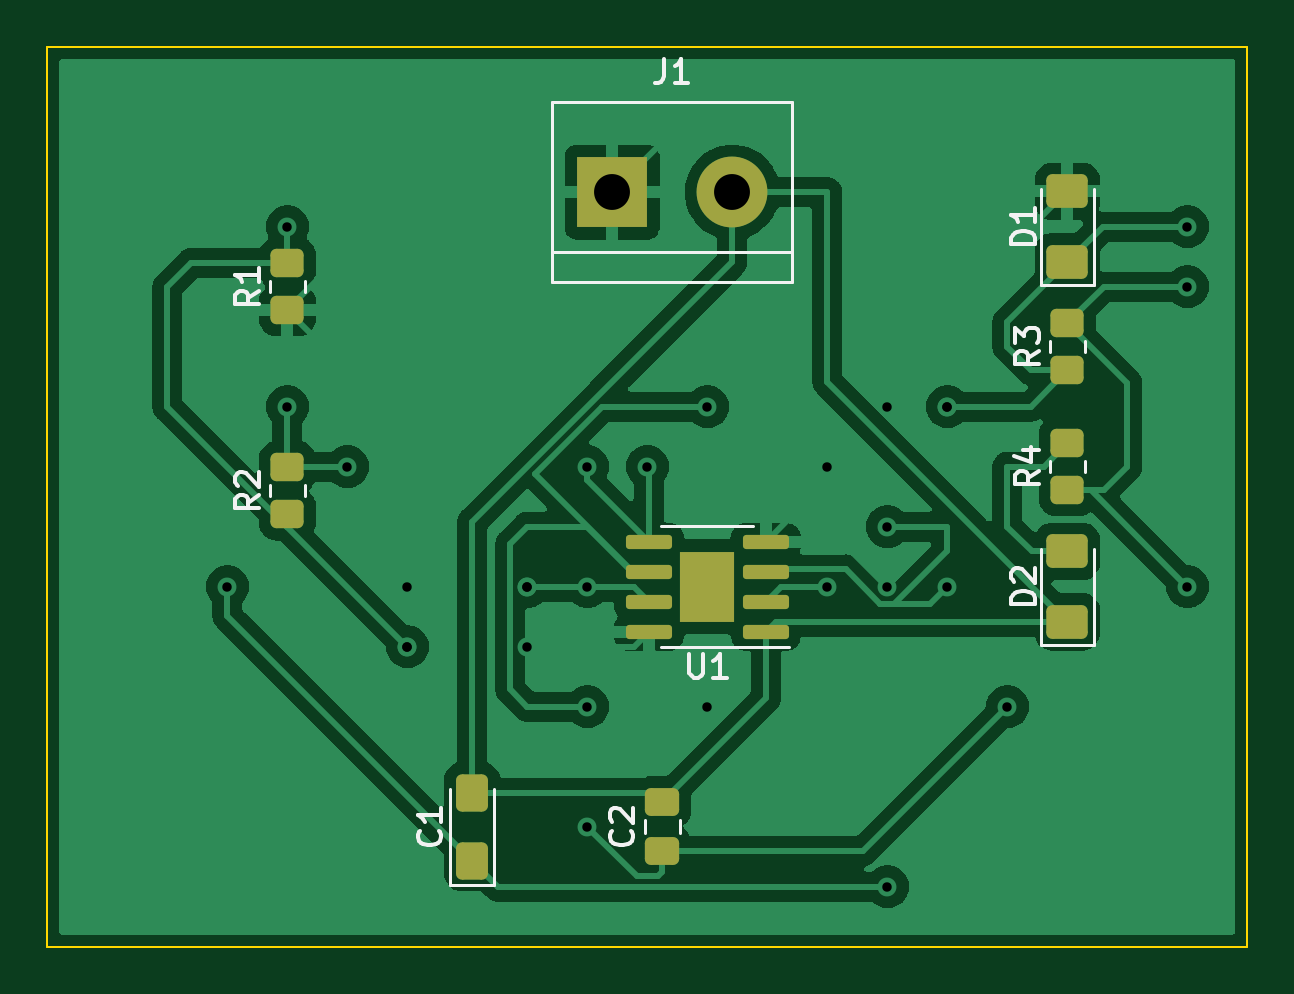
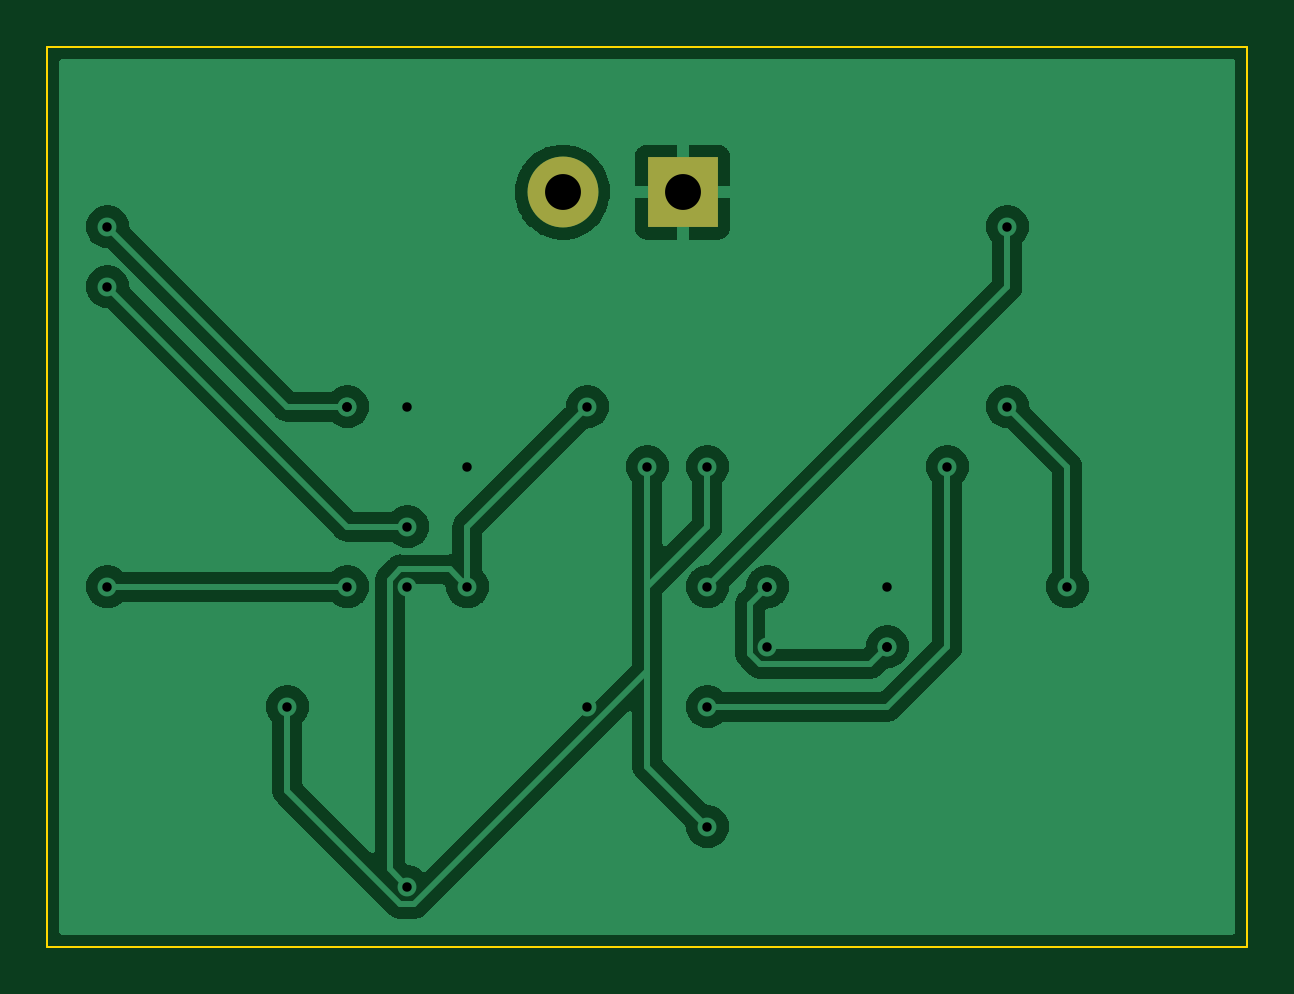
Circuit board: 11 layer files. Board 50.8 x 38.1 mm.
- bottom_copper: Lab 6b-B_Cu.gbr (117307 bytes)
- bottom_mask: Lab 6b-B_Mask.gbr (584 bytes)
- paste: Lab 6b-B_Paste.gbr (455 bytes)
- bottom_silk: Lab 6b-B_Silkscreen.gbr (456 bytes)
- outline: Lab 6b-Edge_Cuts.gbr (689 bytes)
- top_copper: Lab 6b-F_Cu.gbr (90801 bytes)
- top_mask: Lab 6b-F_Mask.gbr (2504 bytes)
- paste: Lab 6b-F_Paste.gbr (2527 bytes)
- top_silk: Lab 6b-F_Silkscreen.gbr (7515 bytes)
- drill: Lab 6b-NPTH.drl (274 bytes)
- drill: Lab 6b-PTH.drl (718 bytes)

=== bottom_copper: Lab 6b-B_Cu.gbr (117307 bytes, source omitted) ===
=== bottom_mask: Lab 6b-B_Mask.gbr ===
%TF.GenerationSoftware,KiCad,Pcbnew,(6.0.10)*%
%TF.CreationDate,2023-02-17T13:08:42-08:00*%
%TF.ProjectId,Lab 6b,4c616220-3662-42e6-9b69-6361645f7063,rev?*%
%TF.SameCoordinates,Original*%
%TF.FileFunction,Soldermask,Bot*%
%TF.FilePolarity,Negative*%
%FSLAX46Y46*%
G04 Gerber Fmt 4.6, Leading zero omitted, Abs format (unit mm)*
G04 Created by KiCad (PCBNEW (6.0.10)) date 2023-02-17 13:08:42*
%MOMM*%
%LPD*%
G01*
G04 APERTURE LIST*
%ADD10R,3.000000X3.000000*%
%ADD11C,3.000000*%
G04 APERTURE END LIST*
D10*
%TO.C,J1*%
X125512500Y-77281250D03*
D11*
X130592500Y-77281250D03*
%TD*%
M02*

=== paste: Lab 6b-B_Paste.gbr ===
%TF.GenerationSoftware,KiCad,Pcbnew,(6.0.10)*%
%TF.CreationDate,2023-02-17T13:08:42-08:00*%
%TF.ProjectId,Lab 6b,4c616220-3662-42e6-9b69-6361645f7063,rev?*%
%TF.SameCoordinates,Original*%
%TF.FileFunction,Paste,Bot*%
%TF.FilePolarity,Positive*%
%FSLAX46Y46*%
G04 Gerber Fmt 4.6, Leading zero omitted, Abs format (unit mm)*
G04 Created by KiCad (PCBNEW (6.0.10)) date 2023-02-17 13:08:42*
%MOMM*%
%LPD*%
G01*
G04 APERTURE LIST*
G04 APERTURE END LIST*
M02*

=== bottom_silk: Lab 6b-B_Silkscreen.gbr ===
%TF.GenerationSoftware,KiCad,Pcbnew,(6.0.10)*%
%TF.CreationDate,2023-02-17T13:08:42-08:00*%
%TF.ProjectId,Lab 6b,4c616220-3662-42e6-9b69-6361645f7063,rev?*%
%TF.SameCoordinates,Original*%
%TF.FileFunction,Legend,Bot*%
%TF.FilePolarity,Positive*%
%FSLAX46Y46*%
G04 Gerber Fmt 4.6, Leading zero omitted, Abs format (unit mm)*
G04 Created by KiCad (PCBNEW (6.0.10)) date 2023-02-17 13:08:42*
%MOMM*%
%LPD*%
G01*
G04 APERTURE LIST*
G04 APERTURE END LIST*
M02*

=== outline: Lab 6b-Edge_Cuts.gbr ===
%TF.GenerationSoftware,KiCad,Pcbnew,(6.0.10)*%
%TF.CreationDate,2023-02-17T13:08:42-08:00*%
%TF.ProjectId,Lab 6b,4c616220-3662-42e6-9b69-6361645f7063,rev?*%
%TF.SameCoordinates,Original*%
%TF.FileFunction,Profile,NP*%
%FSLAX46Y46*%
G04 Gerber Fmt 4.6, Leading zero omitted, Abs format (unit mm)*
G04 Created by KiCad (PCBNEW (6.0.10)) date 2023-02-17 13:08:42*
%MOMM*%
%LPD*%
G01*
G04 APERTURE LIST*
%TA.AperFunction,Profile*%
%ADD10C,0.100000*%
%TD*%
G04 APERTURE END LIST*
D10*
X101600000Y-71120000D02*
X152400000Y-71120000D01*
X152400000Y-71120000D02*
X152400000Y-109220000D01*
X152400000Y-109220000D02*
X101600000Y-109220000D01*
X101600000Y-109220000D02*
X101600000Y-71120000D01*
M02*

=== top_copper: Lab 6b-F_Cu.gbr (90801 bytes, source omitted) ===
=== top_mask: Lab 6b-F_Mask.gbr (2504 bytes, source withheld) ===
=== paste: Lab 6b-F_Paste.gbr (2527 bytes, source withheld) ===
=== top_silk: Lab 6b-F_Silkscreen.gbr (7515 bytes, source omitted) ===
=== drill: Lab 6b-NPTH.drl ===
M48
; DRILL file {KiCad (6.0.10)} date Fri Feb 17 13:08:45 2023
; FORMAT={-:-/ absolute / inch / decimal}
; #@! TF.CreationDate,2023-02-17T13:08:45-08:00
; #@! TF.GenerationSoftware,Kicad,Pcbnew,(6.0.10)
; #@! TF.FileFunction,NonPlated,1,2,NPTH
FMAT,2
INCH
%
G90
G05
T0
M30

=== drill: Lab 6b-PTH.drl ===
M48
; DRILL file {KiCad (6.0.10)} date Fri Feb 17 13:08:45 2023
; FORMAT={-:-/ absolute / inch / decimal}
; #@! TF.CreationDate,2023-02-17T13:08:45-08:00
; #@! TF.GenerationSoftware,Kicad,Pcbnew,(6.0.10)
; #@! TF.FileFunction,Plated,1,2,PTH
FMAT,2
INCH
; #@! TA.AperFunction,Plated,PTH,ViaDrill
T1C0.0157
; #@! TA.AperFunction,Plated,PTH,ComponentDrill
T2C0.0598
%
G90
G05
T1
X4.3Y-3.7
X4.4Y-3.1
X4.4Y-3.4
X4.5Y-3.5
X4.6Y-3.7
X4.6Y-3.8
X4.6Y-3.8
X4.8Y-3.7
X4.8Y-3.7
X4.8Y-3.8
X4.9Y-3.5
X4.9Y-3.7
X4.9Y-3.9
X4.9Y-4.1
X5.0Y-3.5
X5.1Y-3.4
X5.1Y-3.9
X5.3Y-3.5
X5.3Y-3.7
X5.4Y-3.4
X5.4Y-3.6
X5.4Y-3.7
X5.4Y-4.2
X5.5Y-3.4
X5.5Y-3.4
X5.5Y-3.7
X5.6Y-3.9
X5.9Y-3.1
X5.9Y-3.2
X5.9Y-3.7
T2
X4.9414Y-3.0426
X5.1414Y-3.0426
T0
M30

